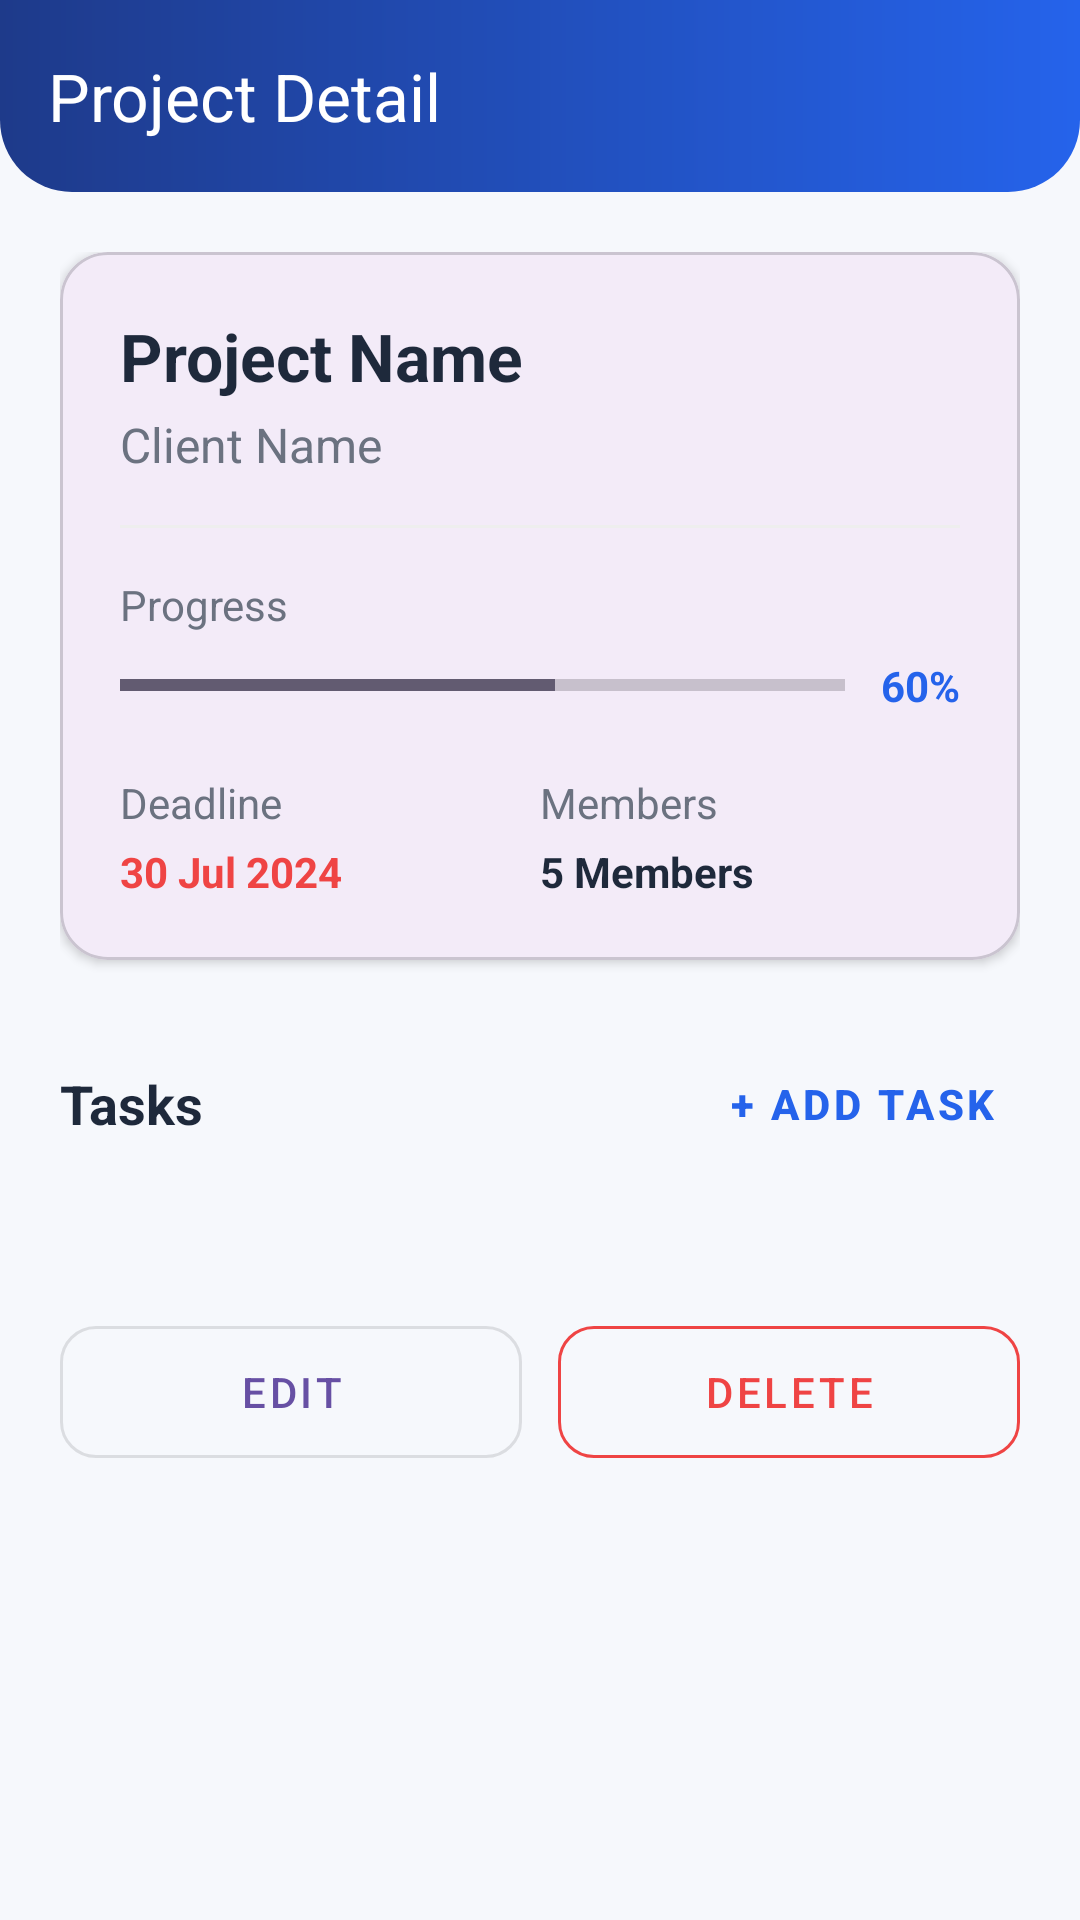

Produce the Android XML layout that renders to this screen, including the resource entries it uses.
<!-- AndroidManifest.xml: application theme Theme.WorkSyncc -->
<!-- res/layout/activity_project_detail.xml -->
<?xml version="1.0" encoding="utf-8"?>
<androidx.coordinatorlayout.widget.CoordinatorLayout xmlns:android="http://schemas.android.com/apk/res/android"
    xmlns:app="http://schemas.android.com/apk/res-auto"
    xmlns:tools="http://schemas.android.com/tools"
    android:layout_width="match_parent"
    android:layout_height="match_parent"
    android:background="@color/bg_page">

    <com.google.android.material.appbar.AppBarLayout
        android:id="@+id/appBar"
        android:layout_width="match_parent"
        android:layout_height="wrap_content"
        android:background="@drawable/bg_header_gradient">

        <com.google.android.material.appbar.MaterialToolbar
            android:id="@+id/toolbar"
            android:layout_width="match_parent"
            android:layout_height="?attr/actionBarSize"
            app:navigationIcon="@drawable/ic_back"
            app:title="Project Detail"
            app:titleTextColor="@color/white" />

    </com.google.android.material.appbar.AppBarLayout>

    <androidx.core.widget.NestedScrollView
        android:layout_width="match_parent"
        android:layout_height="match_parent"
        app:layout_behavior="@string/appbar_scrolling_view_behavior">

        <LinearLayout
            android:layout_width="match_parent"
            android:layout_height="wrap_content"
            android:orientation="vertical"
            android:padding="20dp">

            <com.google.android.material.card.MaterialCardView
                android:layout_width="match_parent"
                android:layout_height="wrap_content"
                app:cardCornerRadius="16dp"
                app:cardElevation="2dp">

                <LinearLayout
                    android:layout_width="match_parent"
                    android:layout_height="wrap_content"
                    android:orientation="vertical"
                    android:padding="20dp">

                    <TextView
                        android:id="@+id/txtProjectName"
                        android:layout_width="wrap_content"
                        android:layout_height="wrap_content"
                        android:text="Project Name"
                        android:textColor="@color/text_dark"
                        android:textSize="22sp"
                        android:textStyle="bold" />

                    <TextView
                        android:id="@+id/txtClientName"
                        android:layout_width="wrap_content"
                        android:layout_height="wrap_content"
                        android:layout_marginTop="4dp"
                        android:text="Client Name"
                        android:textColor="@color/text_label"
                        android:textSize="16sp" />

                    <View
                        android:layout_width="match_parent"
                        android:layout_height="1dp"
                        android:layout_marginVertical="16dp"
                        android:background="#EEEEEE" />

                    <TextView
                        android:layout_width="wrap_content"
                        android:layout_height="wrap_content"
                        android:text="Progress"
                        android:textColor="@color/text_label"
                        android:textSize="14sp" />

                    <LinearLayout
                        android:layout_width="match_parent"
                        android:layout_height="wrap_content"
                        android:layout_marginTop="8dp"
                        android:gravity="center_vertical"
                        android:orientation="horizontal">

                        <ProgressBar
                            android:id="@+id/pbProject"
                            style="?android:attr/progressBarStyleHorizontal"
                            android:layout_width="0dp"
                            android:layout_height="8dp"
                            android:layout_weight="1"
                            android:max="100"
                            android:progress="60" />

                        <TextView
                            android:id="@+id/txtProgressPercent"
                            android:layout_width="wrap_content"
                            android:layout_height="wrap_content"
                            android:layout_marginStart="12dp"
                            android:text="60%"
                            android:textColor="@color/accent_blue"
                            android:textStyle="bold" />
                    </LinearLayout>

                    <LinearLayout
                        android:layout_width="match_parent"
                        android:layout_height="wrap_content"
                        android:layout_marginTop="20dp"
                        android:orientation="horizontal">

                        <LinearLayout
                            android:layout_width="0dp"
                            android:layout_height="wrap_content"
                            android:layout_weight="1"
                            android:orientation="vertical">

                            <TextView
                                android:layout_width="wrap_content"
                                android:layout_height="wrap_content"
                                android:text="Deadline"
                                android:textColor="@color/text_label"
                                android:textSize="14sp" />

                            <TextView
                                android:id="@+id/txtDeadline"
                                android:layout_width="wrap_content"
                                android:layout_height="wrap_content"
                                android:layout_marginTop="4dp"
                                android:text="30 Jul 2024"
                                android:textColor="@color/accent_red"
                                android:textStyle="bold" />
                        </LinearLayout>

                        <LinearLayout
                            android:layout_width="0dp"
                            android:layout_height="wrap_content"
                            android:layout_weight="1"
                            android:orientation="vertical">

                            <TextView
                                android:layout_width="wrap_content"
                                android:layout_height="wrap_content"
                                android:text="Members"
                                android:textColor="@color/text_label"
                                android:textSize="14sp" />

                            <TextView
                                android:id="@+id/txtMembers"
                                android:layout_width="wrap_content"
                                android:layout_height="wrap_content"
                                android:layout_marginTop="4dp"
                                android:text="5 Members"
                                android:textColor="@color/text_dark"
                                android:textStyle="bold" />
                        </LinearLayout>
                    </LinearLayout>

                </LinearLayout>
            </com.google.android.material.card.MaterialCardView>

            <LinearLayout
                android:layout_width="match_parent"
                android:layout_height="wrap_content"
                android:layout_marginTop="24dp"
                android:gravity="center_vertical"
                android:orientation="horizontal">

                <TextView
                    android:layout_width="0dp"
                    android:layout_height="wrap_content"
                    android:layout_weight="1"
                    android:text="Tasks"
                    android:textColor="@color/text_dark"
                    android:textSize="18sp"
                    android:textStyle="bold" />

                <com.google.android.material.button.MaterialButton
                    android:id="@+id/btnAddTask"
                    style="@style/Widget.MaterialComponents.Button.TextButton"
                    android:layout_width="wrap_content"
                    android:layout_height="wrap_content"
                    android:text="+ ADD TASK"
                    android:textColor="@color/accent_blue"
                    android:textSize="14sp"
                    android:textStyle="bold" />
            </LinearLayout>

            <androidx.recyclerview.widget.RecyclerView
                android:id="@+id/rvProjectTasks"
                android:layout_width="match_parent"
                android:layout_height="wrap_content"
                android:layout_marginTop="12dp"
                android:nestedScrollingEnabled="false"
                tools:listitem="@layout/item_task" />

            <LinearLayout
                android:layout_width="match_parent"
                android:layout_height="wrap_content"
                android:layout_marginTop="32dp"
                android:orientation="horizontal">

                <com.google.android.material.button.MaterialButton
                    android:id="@+id/btnEdit"
                    style="@style/Widget.MaterialComponents.Button.OutlinedButton"
                    android:layout_width="0dp"
                    android:layout_height="56dp"
                    android:layout_weight="1"
                    android:layout_marginEnd="6dp"
                    android:text="EDIT"
                    app:cornerRadius="12dp" />

                <com.google.android.material.button.MaterialButton
                    android:id="@+id/btnDelete"
                    style="@style/Widget.MaterialComponents.Button.OutlinedButton"
                    android:layout_width="0dp"
                    android:layout_height="56dp"
                    android:layout_weight="1"
                    android:layout_marginStart="6dp"
                    android:text="DELETE"
                    android:textColor="@color/accent_red"
                    app:cornerRadius="12dp"
                    app:strokeColor="@color/accent_red" />

            </LinearLayout>

        </LinearLayout>
    </androidx.core.widget.NestedScrollView>

</androidx.coordinatorlayout.widget.CoordinatorLayout>
<!-- res/layout/item_task.xml (included above) -->
<?xml version="1.0" encoding="utf-8"?>
<com.google.android.material.card.MaterialCardView
    xmlns:android="http://schemas.android.com/apk/res/android"
    xmlns:app="http://schemas.android.com/apk/res-auto"
    android:layout_width="match_parent"
    android:layout_height="wrap_content"
    android:layout_marginHorizontal="20dp"
    android:layout_marginVertical="6dp"
    app:cardCornerRadius="18dp"
    app:cardElevation="2dp">

    <LinearLayout
        android:layout_width="match_parent"
        android:layout_height="wrap_content"
        android:padding="18dp"
        android:orientation="horizontal"
        android:gravity="center_vertical">

        <View
            android:id="@+id/viewPriorityStrip"
            android:layout_width="8dp"
            android:layout_height="64dp"
            android:background="@color/accent_red"/>

        <LinearLayout
            android:layout_width="0dp"
            android:layout_height="wrap_content"
            android:layout_weight="1"
            android:orientation="vertical"
            android:paddingStart="16dp"
            android:paddingEnd="0dp">

            <TextView
                android:id="@+id/txtTaskTitle"
                android:layout_width="wrap_content"
                android:layout_height="wrap_content"
                android:textStyle="bold"
                android:textSize="17sp"
                android:textColor="@color/text_dark"/>

            <TextView
                android:id="@+id/txtTaskProject"
                android:layout_width="wrap_content"
                android:layout_height="wrap_content"
                android:textColor="@color/text_label"
                android:layout_marginTop="4dp"/>

            <LinearLayout
                android:layout_width="match_parent"
                android:layout_height="wrap_content"
                android:orientation="horizontal"
                android:gravity="center_vertical"
                android:layout_marginTop="8dp">

                <TextView
                    android:id="@+id/txtTaskPriority"
                    android:layout_width="0dp"
                    android:layout_height="wrap_content"
                    android:layout_weight="1"
                    android:textStyle="bold" />

                <TextView
                    android:id="@+id/txtAssignedTo"
                    android:layout_width="wrap_content"
                    android:layout_height="wrap_content"
                    android:text="Andi"
                    android:textSize="12sp"
                    android:textColor="@color/text_label"
                    android:layout_marginEnd="8dp"/>

                <TextView
                    android:id="@+id/txtTaskStatus"
                    android:layout_width="wrap_content"
                    android:layout_height="wrap_content"
                    android:text="To Do"
                    android:textSize="12sp"
                    android:paddingHorizontal="8dp"
                    android:paddingVertical="4dp"
                    android:background="@drawable/bg_status_todo" />
            </LinearLayout>

        </LinearLayout>

    </LinearLayout>

</com.google.android.material.card.MaterialCardView>
<!-- resources referenced by this layout -->
<resources>
  <color name="accent_blue">#2563EB</color>
  <color name="accent_red">#EF4444</color>
  <color name="bg_page">#F6F8FC</color>
  <color name="text_dark">#1E293B</color>
  <color name="text_label">#6B7280</color>
  <color name="white">#FFFFFFFF</color>
  <!-- drawable bg_header_gradient (drawable) -->
  <?xml version="1.0" encoding="utf-8"?>
  <shape xmlns:android="http://schemas.android.com/apk/res/android"
      android:shape="rectangle">
      <gradient
          android:startColor="#1E3A8A"
          android:endColor="#2563EB"
          android:angle="0"/>
      <corners
          android:bottomLeftRadius="24dp"
          android:bottomRightRadius="24dp"/>
  </shape>
  <style name="Theme.WorkSyncc" parent="Base.Theme.WorkSyncc" />
  <style name="Base.Theme.WorkSyncc" parent="Theme.Material3.DayNight.NoActionBar">
          
          
      </style>
</resources>
